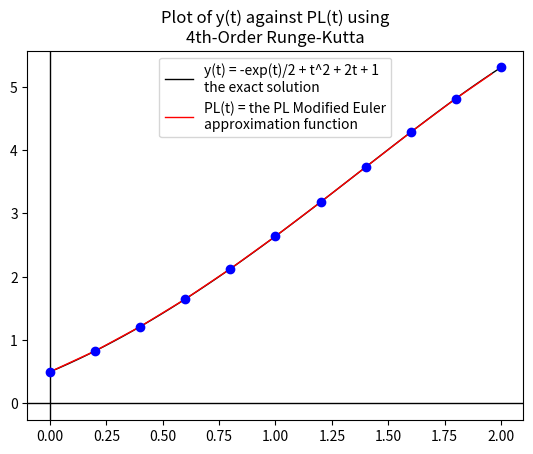

Python code for this plot:
# Runge-Kutta 4th-order to approximate y' = y - t^2 + 1 on [0,2] with n steps

import numpy as np
import matplotlib.pyplot as plt

# our function f in the ODE y' = f(t,y)
def f(t,y):
    return y - t**2 + 1

# exact solution
def g(t):
    return -np.exp(t)/2 + t**2 + 2*t + 1

# the interval of approximation
a = 0
b = 2

# initial data
x = 1/2
t = a

# steps and step size
n = 10
h = (b-a)/n

# max error function
# def ME(t):
#     return h*np.exp(2)*(np.exp(t)-1)

# Runge-Kutta 4th-order
W = [x]
k = 0
K = [k]
X = [x]
E = [0]
M = [0]
T = [a]

for i in range(n):
    K1 = h*f(t,x)
    K2 = h*f(t+h/2, x+K1/2)
    K3 = h*f(t+h/2, x+K2/2)
    K4 = h*f(t+h, x+K3)
    m = K1+2*K2+2*K3+K4
    x = x + m/6

    W.append(x)
    K.append(k)
    X.append(g(t))
    E.append(abs(x-g(t)))

    t = t + h
    T.append(t)

    k = k + 1

print("\n\t Example 2, p. 287-288:  \n\t 4th-Order Runge-Kutta Method on the IVP")
print("\n\t y'(t) = y(t) - t^2 + 1\n\t y(0) = 0.5")
print("\n\t n\tw_n \t\ty(t_n)\t\tE(t_n)")
print("\t---------------------------------------------------\n")
for i in range(len(W)):
    print("\t %d"%K[i],"\t%0.7f"%W[i],"\t%0.7f"%X[i],"\t%0.7f"%E[i])

# create the PL interpolation function
def PL(s):
    for i in range(n):
        aa = T[i]
        bb = T[i+1]
        if (aa <= s) and (s < bb):
            return (-1/h)*W[i]*(s-bb)+W[i+1]*(s-aa)/h
        elif s==T[n]:
            return W[n]
        
# Plot y(t) against PL(t)

# Create the list Z of y-values of PL(t)
t = np.linspace(0,2)
Z = []
for i in range(len(t)):
   Z.append(PL(t[i]))

# Plot them   
WW = np.linspace(0,2,n+1)
B, BX = plt.subplots()
B1 = BX.plot(t,g(t),color="k",linewidth=1)
B2 = BX.plot(t,Z,color="r",linewidth=1)
BX.legend(("y(t) = -exp(t)/2 + t^2 + 2t + 1\nthe exact solution","PL(t) = the PL Modified Euler\napproximation function"))
BX.set_title("Plot of y(t) against PL(t) using\n4th-Order Runge-Kutta")
plt.axvline(color="k",linewidth=1)
plt.axhline(color="k",linewidth=1)
B3 = BX.plot(WW,W,'o',color="b")
plt.show()
